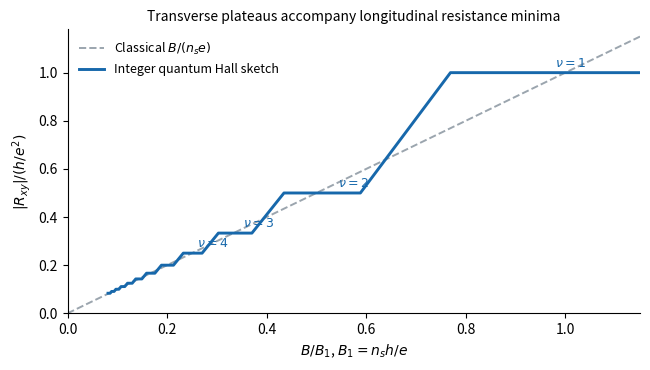

The script that saved this image: (Note: this script raises an exception after producing the figure.)
"""Original schematic Hall plateaus; write PNG to cwd.

Tested with Python 3.14, NumPy and Matplotlib; see root pyproject.toml.
Plateau widths and transitions are illustrative, not a fit to exam data.
The plotted quantity is transverse Hall resistance, not longitudinal Rxx.
"""

from pathlib import Path

import matplotlib

matplotlib.use("Agg")
import matplotlib.pyplot as plt
import numpy as np


def main():
    fields, hall = [], []
    for filling in range(12, 0, -1):
        fields.extend([1/(filling+.3), 1/(filling-.3)])
        hall.extend([1/filling, 1/filling])
    fields[-1] = 1.15
    fig, ax = plt.subplots(figsize=(6.6, 3.8), facecolor="white")
    field = np.linspace(0, 1.15, 600)
    ax.plot(field, field, lw=1.4, ls="--", color="#9ba5ae", label=r"Classical $B/(n_s e)$")
    ax.plot(fields, hall, lw=2.1, color="#1768ab", label="Integer quantum Hall sketch")
    for filling in (1, 2, 3, 4):
        ax.text(min(1/(filling-.16), .98), 1/filling+.025, rf"$\nu={filling}$", fontsize=9, color="#1768ab")
    ax.set(xlim=(0, 1.15), ylim=(0, 1.18), xlabel=r"$B/B_1$, $B_1=n_s h/e$",
           ylabel=r"$|R_{xy}|/(h/e^2)$")
    ax.set_title("Transverse plateaus accompany longitudinal resistance minima", fontsize=10)
    ax.spines[["top", "right"]].set_visible(False)
    ax.legend(frameon=False, fontsize=9, loc="upper left")
    fig.tight_layout()
    fig.savefig(Path.cwd() / (Path(__file__).stem + ".png"), dpi=125, facecolor="white")
    plt.close(fig)


if __name__ == "__main__":
    main()
